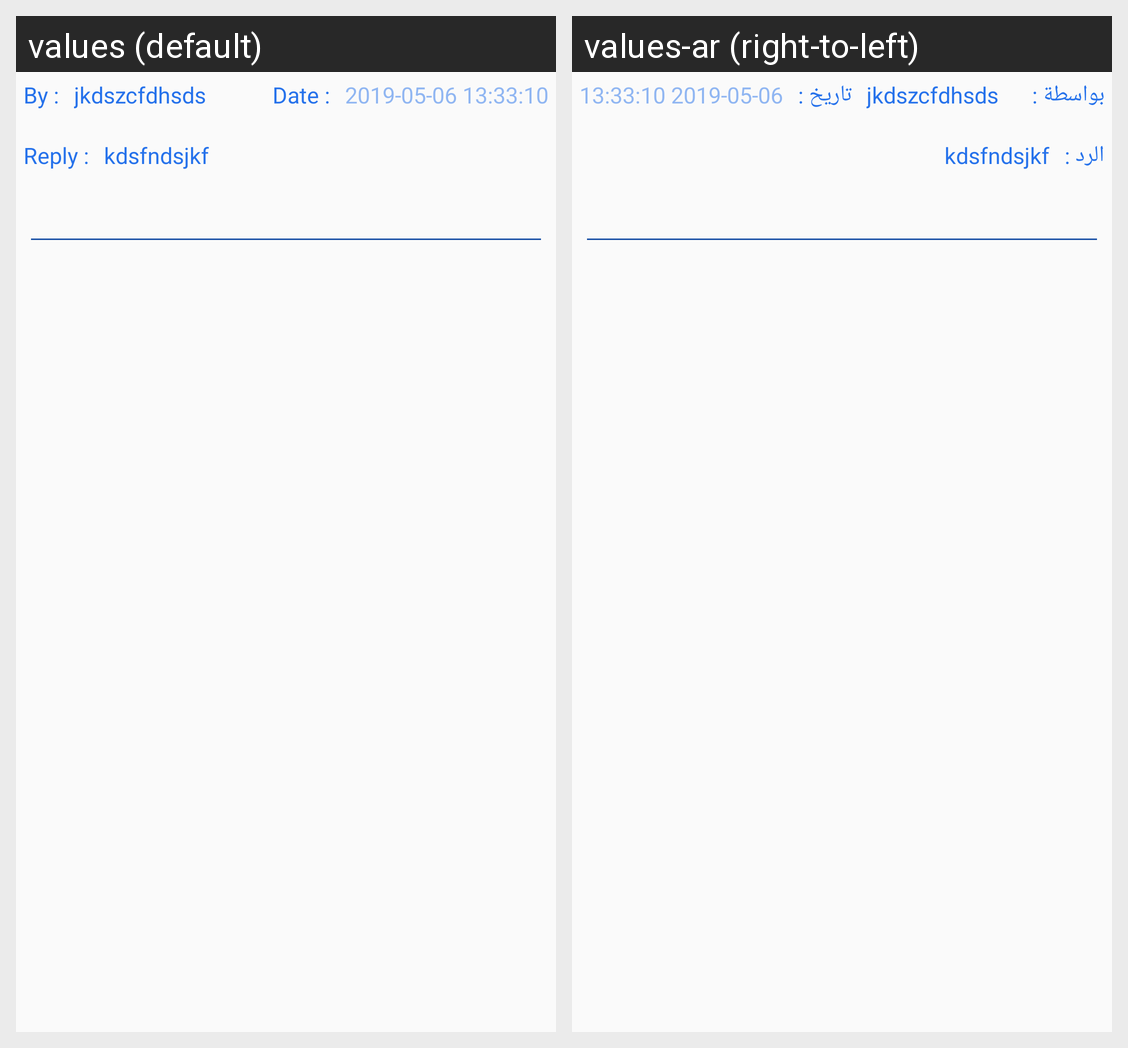

The Android screen above is rendered under two locales of the same app. Produce the string resources it draws, with the default and per-locale values.
Android screen res/layout/ticketsreply_child.xml rendered under 2 locales, left to right: values (default), values-ar (right-to-left). Device: Nexus 5 (rendered at 1080×1920; each locale shown at half size, 540×960, under a caption strip naming it); theme AppTheme.
Strings drawn on this screen, with the default value and each locale's value (text and hints the layout hard-codes, and strings that could not be matched under every locale, appear in the picture but are not listed):

st_by
  values: By :
  values-ar: بواسطة :

st_replywith
  values: Reply :
  values-ar: الرد :

st_date
  values: Date :
  values-ar: تاريخ :
